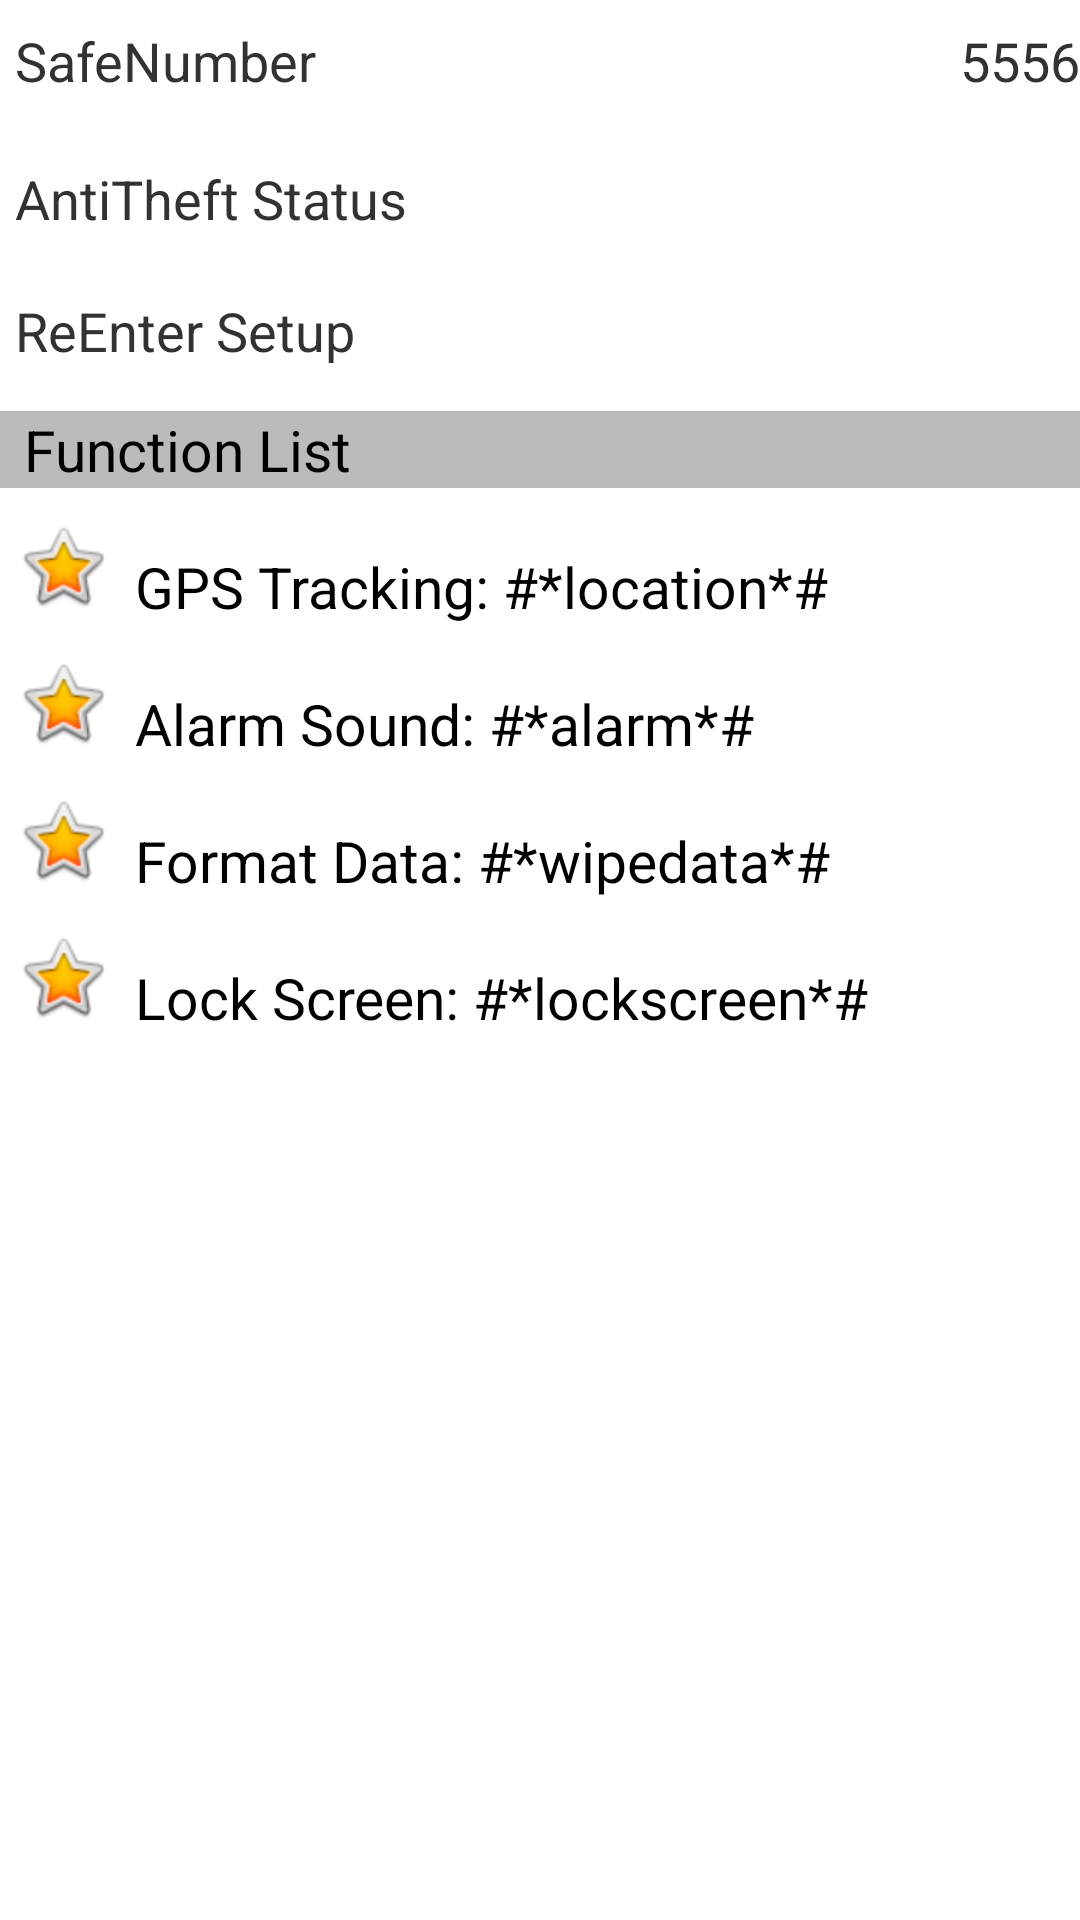

Layout XML and referenced resources for this Android screen:
<!-- AndroidManifest.xml: application theme AppTheme -->
<!-- res/layout/activity_anti_theft.xml -->
<?xml version="1.0" encoding="utf-8"?>
<LinearLayout xmlns:android="http://schemas.android.com/apk/res/android"
    android:layout_width="match_parent"
    android:layout_height="match_parent"
    android:orientation="vertical" >

    <RelativeLayout
        android:layout_width="fill_parent"
        android:layout_height="40.0dip" >

        <TextView
            android:layout_width="wrap_content"
            android:layout_height="wrap_content"
            android:layout_marginLeft="5dip"
            android:layout_marginTop="8dip"
            android:text="SafeNumber"
            android:textSize="18sp" />

        <TextView
            android:id="@+id/tv_antitheft_number"
            android:layout_width="wrap_content"
            android:layout_height="wrap_content"
            android:layout_alignParentRight="true"
            android:layout_marginLeft="5dip"
            android:layout_marginTop="8dip"
            android:text="5556"
            android:textSize="18sp" />
    </RelativeLayout>

    <View
        android:layout_width="fill_parent"
        android:layout_height="1dip"
        android:layout_marginTop="3dip"
        android:background="@drawable/listview_devider" />

    <RelativeLayout
        android:layout_width="fill_parent"
        android:layout_height="40.0dip" >

        <TextView
            android:layout_width="wrap_content"
            android:layout_height="wrap_content"
            android:layout_marginLeft="5dip"
            android:layout_marginTop="10dip"
            android:text="AntiTheft Status"
            android:textSize="18sp" />

        <ImageView
            android:id="@+id/iv_antitheft_status"
            android:layout_width="wrap_content"
            android:layout_height="wrap_content"
            android:layout_alignParentRight="true"
            android:layout_marginLeft="5dip"
            android:layout_marginTop="8dip"
            android:src="@drawable/unlock" />
    </RelativeLayout>

    <View
        android:layout_width="fill_parent"
        android:layout_height="1dip"
        android:layout_marginTop="3dip"
        android:background="@drawable/listview_devider" />

    <TextView
        android:layout_width="fill_parent"
        android:layout_height="30.0dip"
        android:layout_marginLeft="5dip"
        android:layout_marginTop="10dip"
        android:clickable="true"
        android:onClick="reEnterSetup" 
        android:text="ReEnter Setup"
        android:textSize="18sp" />

    <View
        android:layout_width="fill_parent"
        android:layout_height="1dip"
        android:layout_marginTop="3dip"
        android:background="@drawable/listview_devider" />

    <TextView 
        style="@style/text_content_style"
        android:text="Function List"
        android:background="#44000000"
        />
    <LinearLayout
        android:layout_width="fill_parent"
        android:layout_height="wrap_content"
        android:layout_marginLeft="5dip"
        android:layout_marginTop="10dip"
        android:orientation="horizontal" >

        <ImageView
            android:layout_width="wrap_content"
            android:layout_height="wrap_content"
            android:src="@android:drawable/btn_star_big_on" />

        <TextView
            style="@style/text_content_style"
            android:paddingTop="5dip"
            android:text="GPS Tracking: #*location*#" />
    </LinearLayout>

    <LinearLayout
        android:layout_width="fill_parent"
        android:layout_height="wrap_content"
        android:layout_marginLeft="5dip"
        android:layout_marginTop="10dip"
        android:orientation="horizontal" >

        <ImageView
            android:layout_width="wrap_content"
            android:layout_height="wrap_content"
            android:src="@android:drawable/btn_star_big_on" />

        <TextView
            style="@style/text_content_style"
            android:paddingTop="5dip"
            android:text="Alarm Sound: #*alarm*#" />
    </LinearLayout>

    <LinearLayout
        android:layout_width="fill_parent"
        android:layout_height="wrap_content"
        android:layout_marginLeft="5dip"
        android:layout_marginTop="10dip"
        android:orientation="horizontal" >

        <ImageView
            android:layout_width="wrap_content"
            android:layout_height="wrap_content"
            android:src="@android:drawable/btn_star_big_on" />

        <TextView
            style="@style/text_content_style"
            android:paddingTop="5dip"
            android:text="Format Data: #*wipedata*#" />
    </LinearLayout>

    <LinearLayout
        android:layout_width="fill_parent"
        android:layout_height="wrap_content"
        android:layout_marginLeft="5dip"
        android:layout_marginTop="10dip"
        android:orientation="horizontal" >

        <ImageView
            android:layout_width="wrap_content"
            android:layout_height="wrap_content"
            android:src="@android:drawable/btn_star_big_on" />

        <TextView
            style="@style/text_content_style"
            android:paddingTop="5dip"
            android:text="Lock Screen: #*lockscreen*#" />
    </LinearLayout>

</LinearLayout>
<!-- resources referenced by this layout -->
<resources>
  <style name="text_content_style">
          <item name="android:layout_width">fill_parent</item>
          <item name="android:layout_height">wrap_content</item>
          <item name="android:textColor">@color/black</item>
          <item name="android:textSize">19sp</item>
          <item name="android:paddingLeft">8dip</item>
          <item name="android:layout_marginTop">5dip</item>
      </style>
  <style name="AppTheme" parent="AppBaseTheme">
          
      </style>
  <color name="black">#000000</color>
  <style name="AppBaseTheme" parent="android:Theme.Light">
          
      </style>
</resources>
